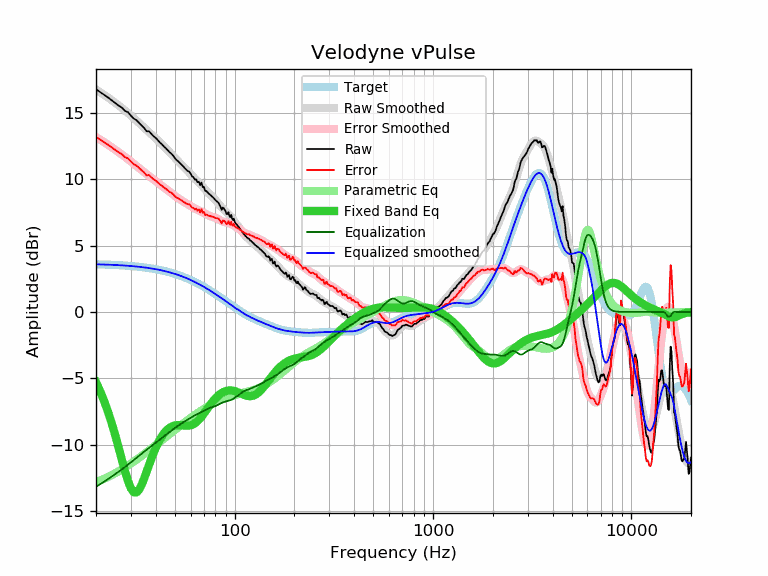

The data file committed next to this chart (first rows):
frequency, raw, error, smoothed, error_smoothed, equalization, parametric_eq, equalized_raw, equalized_smoothed, target
20, 16.79, 13.20, 16.78, 13.19, -13.19, -5.30, 3.60, 3.59, 3.59
21, 16.57, 12.99, 16.58, 12.99, -12.99, -5.99, 3.58, 3.58, 3.58
22, 16.37, 12.80, 16.37, 12.80, -12.80, -6.74, 3.57, 3.57, 3.57
23, 16.17, 12.61, 16.17, 12.61, -12.61, -7.54, 3.57, 3.56, 3.56
24, 15.96, 12.41, 15.97, 12.42, -12.42, -8.39, 3.54, 3.55, 3.55
25, 15.76, 12.22, 15.77, 12.23, -12.23, -9.29, 3.53, 3.54, 3.54
26, 15.56, 12.04, 15.58, 12.05, -12.05, -10.22, 3.51, 3.53, 3.53
27, 15.41, 11.90, 15.38, 11.87, -11.87, -11.14, 3.54, 3.51, 3.51
28, 15.16, 11.67, 15.19, 11.69, -11.69, -12.01, 3.47, 3.50, 3.50
29, 15.06, 11.58, 15.00, 11.52, -11.52, -12.76, 3.54, 3.48, 3.48
30, 14.80, 11.34, 14.81, 11.34, -11.34, -13.31, 3.46, 3.46, 3.46
31, 14.58, 11.14, 14.62, 11.17, -11.17, -13.60, 3.41, 3.44, 3.44
32, 14.46, 11.04, 14.43, 11.00, -11.00, -13.62, 3.46, 3.42, 3.42
33, 14.25, 10.85, 14.24, 10.84, -10.84, -13.40, 3.41, 3.40, 3.40
34, 14.05, 10.67, 14.06, 10.68, -10.68, -13.02, 3.37, 3.38, 3.38
35, 13.87, 10.51, 13.89, 10.53, -10.53, -12.55, 3.34, 3.36, 3.36
36, 13.62, 10.29, 13.73, 10.39, -10.39, -12.04, 3.23, 3.33, 3.33
37, 13.63, 10.32, 13.56, 10.26, -10.26, -11.54, 3.38, 3.31, 3.31
38, 13.43, 10.15, 13.41, 10.13, -10.13, -11.07, 3.31, 3.28, 3.28
39, 13.25, 10.00, 13.25, 10.00, -10.00, -10.64, 3.25, 3.25, 3.25
40, 13.12, 9.90, 13.10, 9.87, -9.87, -10.26, 3.25, 3.22, 3.22
41, 12.95, 9.76, 12.95, 9.75, -9.75, -9.92, 3.20, 3.19, 3.19
42, 12.77, 9.61, 12.79, 9.63, -9.63, -9.62, 3.14, 3.16, 3.16
43, 12.64, 9.51, 12.64, 9.51, -9.51, -9.37, 3.13, 3.13, 3.13
44, 12.47, 9.38, 12.49, 9.40, -9.40, -9.16, 3.08, 3.09, 3.09
45, 12.34, 9.28, 12.34, 9.28, -9.28, -8.99, 3.06, 3.06, 3.06
46, 12.19, 9.17, 12.19, 9.17, -9.17, -8.85, 3.02, 3.02, 3.02
47, 12.04, 9.06, 12.04, 9.06, -9.06, -8.74, 2.98, 2.99, 2.99
48, 11.93, 8.99, 11.90, 8.95, -8.95, -8.66, 2.98, 2.95, 2.95
49, 11.78, 8.87, 11.76, 8.85, -8.85, -8.60, 2.93, 2.91, 2.91
50, 11.59, 8.73, 11.62, 8.75, -8.75, -8.56, 2.84, 2.87, 2.87
51, 11.45, 8.63, 11.48, 8.66, -8.66, -8.54, 2.79, 2.82, 2.82
52, 11.34, 8.56, 11.35, 8.57, -8.57, -8.54, 2.77, 2.78, 2.78
53, 11.23, 8.49, 11.22, 8.49, -8.49, -8.54, 2.75, 2.74, 2.74
54, 11.10, 8.41, 11.10, 8.41, -8.41, -8.55, 2.70, 2.69, 2.69
55, 10.98, 8.33, 10.98, 8.33, -8.33, -8.56, 2.65, 2.65, 2.65
56, 10.85, 8.25, 10.86, 8.26, -8.26, -8.57, 2.59, 2.60, 2.60
57, 10.73, 8.18, 10.74, 8.19, -8.19, -8.58, 2.54, 2.55, 2.55
58, 10.63, 8.13, 10.63, 8.12, -8.12, -8.58, 2.51, 2.51, 2.51
59, 10.57, 8.11, 10.51, 8.05, -8.05, -8.57, 2.52, 2.46, 2.46
60, 10.43, 8.02, 10.39, 7.98, -7.98, -8.55, 2.45, 2.41, 2.41
61, 10.21, 7.85, 10.27, 7.91, -7.91, -8.51, 2.30, 2.36, 2.36
62, 10.16, 7.85, 10.16, 7.85, -7.85, -8.46, 2.31, 2.31, 2.31
63, 9.98, 7.72, 10.05, 7.80, -7.80, -8.40, 2.19, 2.26, 2.26
64, 9.99, 7.79, 9.95, 7.75, -7.75, -8.32, 2.25, 2.21, 2.21
65, 9.78, 7.63, 9.85, 7.70, -7.70, -8.23, 2.08, 2.15, 2.15
66, 9.82, 7.72, 9.75, 7.65, -7.65, -8.13, 2.17, 2.10, 2.10
67, 9.55, 7.50, 9.66, 7.61, -7.61, -8.02, 1.94, 2.05, 2.05
68, 9.75, 7.76, 9.56, 7.56, -7.56, -7.91, 2.19, 1.99, 1.99
69, 9.41, 7.47, 9.45, 7.51, -7.51, -7.78, 1.90, 1.94, 1.94
70, 9.43, 7.54, 9.35, 7.46, -7.46, -7.66, 1.97, 1.89, 1.89
71, 9.13, 7.30, 9.24, 7.41, -7.41, -7.53, 1.72, 1.83, 1.83
72, 9.12, 7.34, 9.14, 7.36, -7.36, -7.41, 1.77, 1.78, 1.78
73, 9.02, 7.30, 9.04, 7.31, -7.31, -7.28, 1.71, 1.73, 1.73
74, 8.92, 7.25, 8.94, 7.27, -7.27, -7.16, 1.65, 1.67, 1.67
75, 8.85, 7.24, 8.85, 7.24, -7.24, -7.04, 1.62, 1.62, 1.62
76, 8.77, 7.21, 8.77, 7.21, -7.21, -6.92, 1.57, 1.56, 1.56
77, 8.69, 7.18, 8.69, 7.18, -7.18, -6.81, 1.51, 1.51, 1.51
78, 8.62, 7.17, 8.61, 7.15, -7.15, -6.71, 1.47, 1.45, 1.45
79, 8.52, 7.12, 8.52, 7.12, -7.12, -6.61, 1.40, 1.40, 1.40
... 553 more rows
